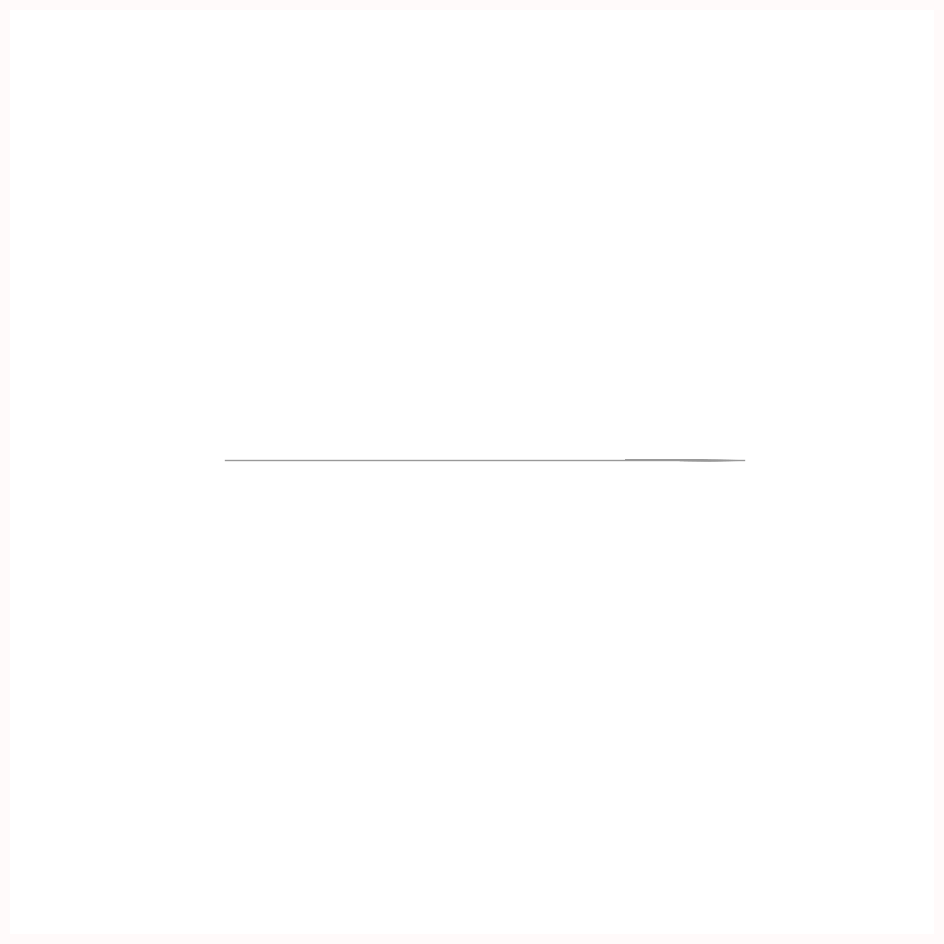

The matplotlib source for this figure: (Note: this script raises an exception after producing the figure.)
# -*- coding: utf-8 -*-
import numpy as np
from scipy import interpolate

def sampleCubicSplinesWithDerivative(points, tangents, resolution):
    resolution = float(resolution)
    points = np.asarray(points)
    nPoints, dim = points.shape

    # Parametrization parameter s.
    dp = np.diff(points, axis=0)                 # difference between points
    dp = np.linalg.norm(dp, axis=1)              # distance between points
    d = np.cumsum(dp)                            # cumsum along the segments
    d = np.hstack([[0],d])                       # add distance from first point
    l = d[-1]                                    # length of point sequence
    nSamples = int(l/resolution)                 # number of samples
    s,r = np.linspace(0,l,nSamples,retstep=True) # sample parameter and step

    # Bring points and (optional) tangent information into correct format.
    assert(len(points) == len(tangents))
    data = np.empty([nPoints, dim], dtype=object)
    for i,p in enumerate(points):
        t = tangents[i]
        # Either tangent is None or has the same
        # number of dimensions as the point p.
        assert(t is None or len(t)==dim)
        fuse = list(zip(p,t) if t is not None else zip(p,))
        data[i,:] = fuse

    # Compute splines per dimension separately.
    samples = np.zeros([nSamples, dim])
    poly={}
    for i in range(dim):
        poly[i] = interpolate.BPoly.from_derivatives(d, data[:,i])
        samples[:,i] = poly[i](s)
    return samples


def curverfit(p,r,resolution = 0.1):
    points = []
    tangents = []
    for i in range(len(p)):
        points.append(p[i]); tangents.append(r[i])
    
    points = np.asarray(points)
    tangents = np.asarray(tangents)
    
    scale = 0.1
    tangents1 = np.dot(tangents, scale*np.eye(3))
    samples1 = sampleCubicSplinesWithDerivative(points, tangents1, resolution)
    return samples1

def CubicHermiteCurvel(p,r,num):
    c=[]
    for i in range(3):
        c.append([p[0,i],r[0,i],-3*p[0,i]+3*p[1,i]-2*r[0,i]-r[1,i],2*p[0,i]-2*p[1,i]+r[0,i]+r[1,i]])
    c=np.array(c)
    v=[]
    v.append(list(p[0]))
    t=0
    delta=1/num
    for i in range(1,num):
        t+=delta
        temp= list(c[:,0]+t*(c[:,1]+t*(c[:,2]+t*c[:,3])))
        v.append(temp)
    return np.array(v),c





import matplotlib.pyplot as plt
from mpl_toolkits.mplot3d import Axes3D

def givename(k):
    string=str(k)
    n=len(string)
    if n<5:
        string='0'*(5-n)+string
    else:
        pass
    return string


def myfun(i):
    delta=[i,i]
    return delta
def animate(n):

    fig = plt.figure(figsize=(12,12),facecolor='snow')
    ax = fig.add_subplot(111, projection='3d')
    # 主干
    p=np.array([[0,4,0],
                [0,-3,0]])
    r=np.array([[1,-3,0],
                [3,-6,0]])
    #samples1= curverfit(p,r,resolution = 0.1)
    samples1,c1=CubicHermiteCurvel(p,r,100)
    ax.plot(samples1[:,0], samples1[:,1],samples1[:,2], c=(0.6,0.6,0.6),linestyle='solid',linewidth=1)


    # 主羽枝
    ww=0.01
    t9=np.linspace(0.01,0.3,30)
    for i in t9:
        #x9,y9,z9=poly[0](i),poly[1](i),poly[2](i)
        x9,y9,_=list(c1[:,0]+i*(c1[:,1]+i*(c1[:,2]+i*c1[:,3])))
        x19=1/6-np.sqrt((1/12+4-y9-x9)/3)
        y19=y9+x9-x19+i*0.1
        d9=np.sqrt(2)*abs(x19-x9)
        p9=np.array([[x9,y9,0],[x19,y19,0]])
        r9=np.array([[-1*d9,0.5*d9,0],[-1*d9,2*d9,0]])
        samples9,c9 = CubicHermiteCurvel(p9,r9,80)
        ax.plot(samples9[:,0], samples9[:,1],samples9[:,2],c=(0.6,0.6,0.6),linestyle='solid',linewidth=0.5+3*i)


    #左羽
    t=np.linspace(0.303,0.72,140)
    Max_random=1000
    for i in t:
        x,y,_=list(c1[:,0]+i*(c1[:,1]+i*(c1[:,2]+i*c1[:,3])))
        w2=np.random.rand()
        xl=1/6-np.sqrt((1/12+4-y-x)/3)-0.1+0.3*w2
        yl=y+x-xl+i*0.1
        d=np.sqrt(2)*abs(xl-x)
        p=np.array([[x, y, 0.0],[xl, yl, 0]])
        ww2=np.random.rand()/Max_random
        www2=np.random.rand()/Max_random
        r=np.array([[-1.0*d*np.cos (5.0*np.pi/6.0+3.0*ww2*np.pi/4.0),
                    0.5*d*np.sin(5.0*np.pi/6.0+3*ww2*np.pi/4.0),0.0],
                        [-1.0*d*np.cos(-5*np.pi/4+3*www2*np.pi/2),
                        2*d*np.sin(-5*np.pi/4+3*www2*np.pi/2),0]])
        samples2,c2 = CubicHermiteCurvel(p,r,80)
        ax.plot(samples2[:,0], samples2[:,1],samples2[:,2],c=(0.6,0.6,0.6),linestyle='solid',linewidth=0.5)

    tl=np.linspace(0.726,0.8,30)
    for i in tl:
        xx,yy,_=list(c1[:,0]+i*(c1[:,1]+i*(c1[:,2]+i*c1[:,3])))
        w3=np.random.rand()/Max_random
        xxl=xl+0.008+20.0*(i-0.72)*(i-0.72)-0.1+0.3*w3;
        yyl=yy+xx-xxl+i*0.1-(i-0.72)*1.8;
        d=np.sqrt(2)*abs(xxl-xx)
        p2=np.array([[xx, yy, 0.0],[xxl, yyl, 0]])
        ww3=np.random.rand()/Max_random
        www3=np.random.rand()/Max_random
        r2=np.array([[-1.0*d*np.cos(5.0*np.pi/6.0+3.0*ww3*np.pi/4.0),
                      0.5*d*np.sin(5.0*np.pi/6.0+3.0*ww3*np.pi/4.0),0.0],
                      [-1.0*d*np.cos(-5.0*np.pi/4.0+3.0*www3*np.pi/2.0),
                        2.0*d*np.sin(-5.0*np.pi/4.0+3.0*www3*np.pi/2.0),0.0]])
        samples3,c3 = CubicHermiteCurvel(p2,r2,80)
        ax.plot(samples3[:,0], samples3[:,1],samples3[:,2],c=(0.6,0.6,0.6),linestyle='solid',linewidth=0.5)
    ax.set_xlim(-5,5)
    ax.set_axis_off()
    a,b=myfun(n)
    ax.view_init(a,b)
    plt.savefig('/mnt/d/Research/feather/res/%s.png'%(givename(n)))
    plt.clf()
    plt.cla()
    return 0
import os
if not os.path.exists('./res'):
    os.mkdir('./res')
for i in range(180):
    animate(i)

os.system('convert -delay 24 -loop 0 /mnt/d/Research/feather/res/*.png  /mnt/d/Research/feather/out.gif') 